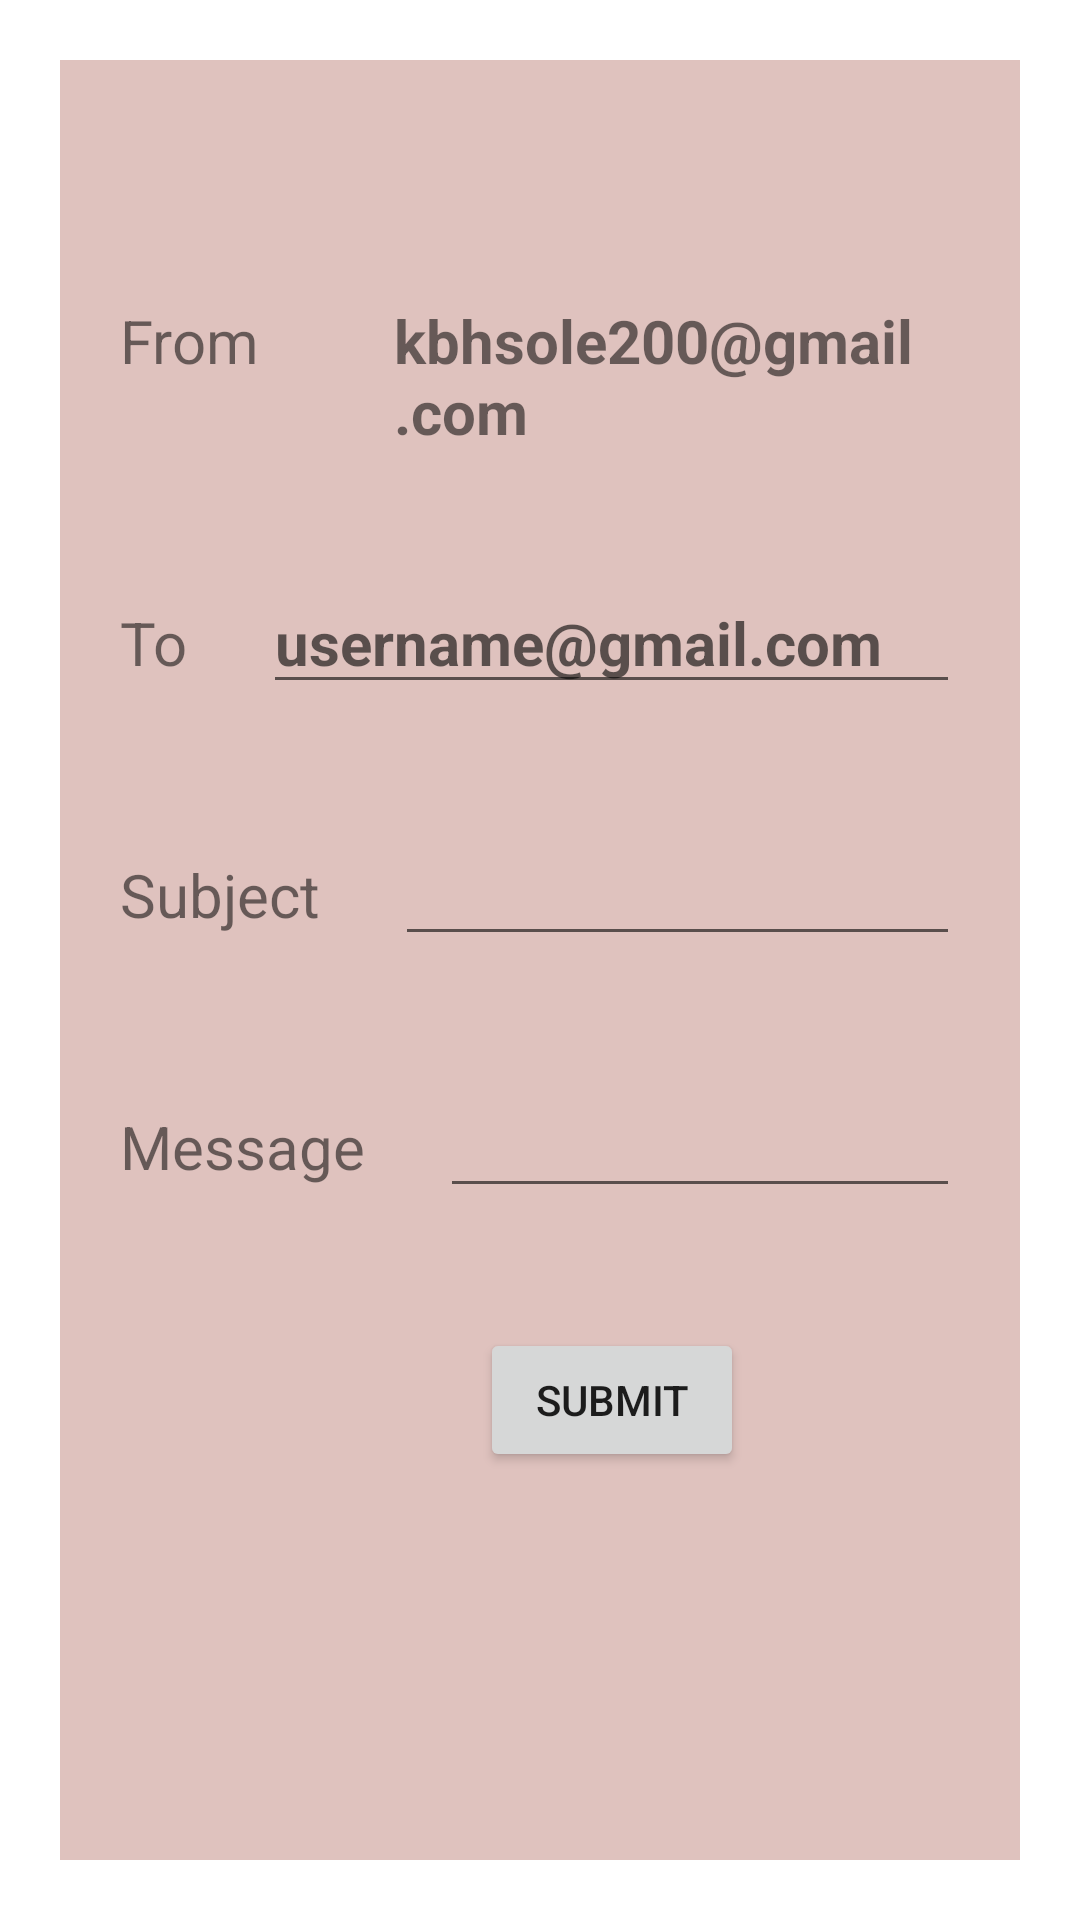

The Android layout XML behind this screen, and the referenced resources:
<!-- AndroidManifest.xml: application theme Theme.ASCIIEducation -->
<!-- res/layout/activity_email_demo.xml -->
<?xml version="1.0" encoding="utf-8"?>
<LinearLayout xmlns:android="http://schemas.android.com/apk/res/android"
    xmlns:app="http://schemas.android.com/apk/res-auto"
    xmlns:tools="http://schemas.android.com/tools"
    android:layout_width="match_parent"
    android:orientation="vertical"
    android:background="@mipmap/ic_launcher"
    android:layout_height="match_parent"
    tools:context=".EmailDemo">

    <LinearLayout
        android:layout_width="match_parent"
        android:layout_height="match_parent"
        android:layout_marginTop="50dp"
        android:layout_margin="20dp"
        android:background="#DFC2BE"
        android:orientation="vertical">

        <TableRow
            android:layout_width="wrap_content"
            android:layout_height="wrap_content"
            android:layout_marginTop="60dp">

            <TextView
                android:layout_width="wrap_content"
                android:layout_height="wrap_content"
                android:layout_margin="20dp"
                android:text="From "
                android:textSize="20dp" />

            <TextView
                android:layout_width="wrap_content"
                android:layout_height="wrap_content"
                android:layout_margin="20dp"
                android:text="kbhsole200@gmail.com "
                android:textSize="20dp"
                android:textStyle="bold" />
        </TableRow>

        <TableRow
            android:layout_width="match_parent"
            android:layout_height="wrap_content"
            android:layout_margin="10dp">

            <TextView
                android:layout_width="wrap_content"
                android:layout_height="wrap_content"
                android:layout_margin="10dp"
                android:text="To "
                android:textSize="20dp" />

            <EditText
                android:layout_width="match_parent"
                android:layout_height="wrap_content"
                android:layout_margin="10dp"
                android:hint="username@gmail.com"
                android:textSize="20dp"
                android:id="@+id/editText1"
                android:textStyle="bold" />
        </TableRow>

        <TableRow
            android:layout_width="match_parent"
            android:layout_height="wrap_content"
            android:layout_margin="10dp">

            <TextView
                android:layout_width="wrap_content"
                android:layout_height="wrap_content"
                android:layout_margin="10dp"
                android:layout_marginLeft="3dp"
                android:text="Subject "
                android:textSize="20dp" />

            <EditText
                android:layout_width="match_parent"
                android:layout_height="wrap_content"
                android:layout_margin="10dp"
                android:layout_marginLeft="10dp"
                android:id="@+id/editText2"
                android:textSize="20dp"
                android:textStyle="bold" />
        </TableRow>

        <TableRow
            android:layout_width="match_parent"
            android:layout_height="wrap_content"
            android:layout_margin="10dp">

            <TextView
                android:layout_width="wrap_content"
                android:layout_height="wrap_content"
                android:layout_margin="10dp"
                android:layout_marginLeft="3dp"
                android:text="Message "
                android:textSize="20dp" />

            <EditText
                android:layout_width="match_parent"
                android:layout_height="wrap_content"
                android:layout_margin="10dp"
                android:id="@+id/editText3"
                android:layout_marginLeft="10dp"
                android:textSize="20dp"
                android:textStyle="bold" />
        </TableRow>

        <TableRow
            android:layout_width="match_parent"
            android:layout_height="wrap_content"
            android:layout_margin="10dp">

            <Button
                android:layout_width="wrap_content"
                android:layout_height="wrap_content"
                android:layout_marginLeft="130dp"
                android:id="@+id/button1"
                android:layout_marginTop="10dp"
                android:text="Submit" />
        </TableRow>


    </LinearLayout>

</LinearLayout>
<!-- resources referenced by this layout -->
<resources>
  <style name="Theme.ASCIIEducation" parent="Theme.MaterialComponents.DayNight.DarkActionBar">
          
          <item name="colorPrimary">@color/purple_500</item>
          <item name="colorPrimaryVariant">@color/purple_700</item>
          <item name="colorOnPrimary">@color/white</item>
          
          <item name="colorSecondary">@color/teal_200</item>
          <item name="colorSecondaryVariant">@color/teal_700</item>
          <item name="colorOnSecondary">@color/black</item>
          
          <item name="android:statusBarColor" tools:targetApi="l">?attr/colorPrimaryVariant</item>
          
      </style>
  <!-- not gathered from this repository: default colours our renderer supplied (Android Studio template values) -->
  <color name="purple_500">#FF6200EE</color>
  <color name="purple_700">#FF3700B3</color>
  <color name="teal_200">#FF03DAC5</color>
  <color name="teal_700">#FF018786</color>
  <color name="black">#FF000000</color>
  <color name="white">#FFFFFFFF</color>
</resources>
